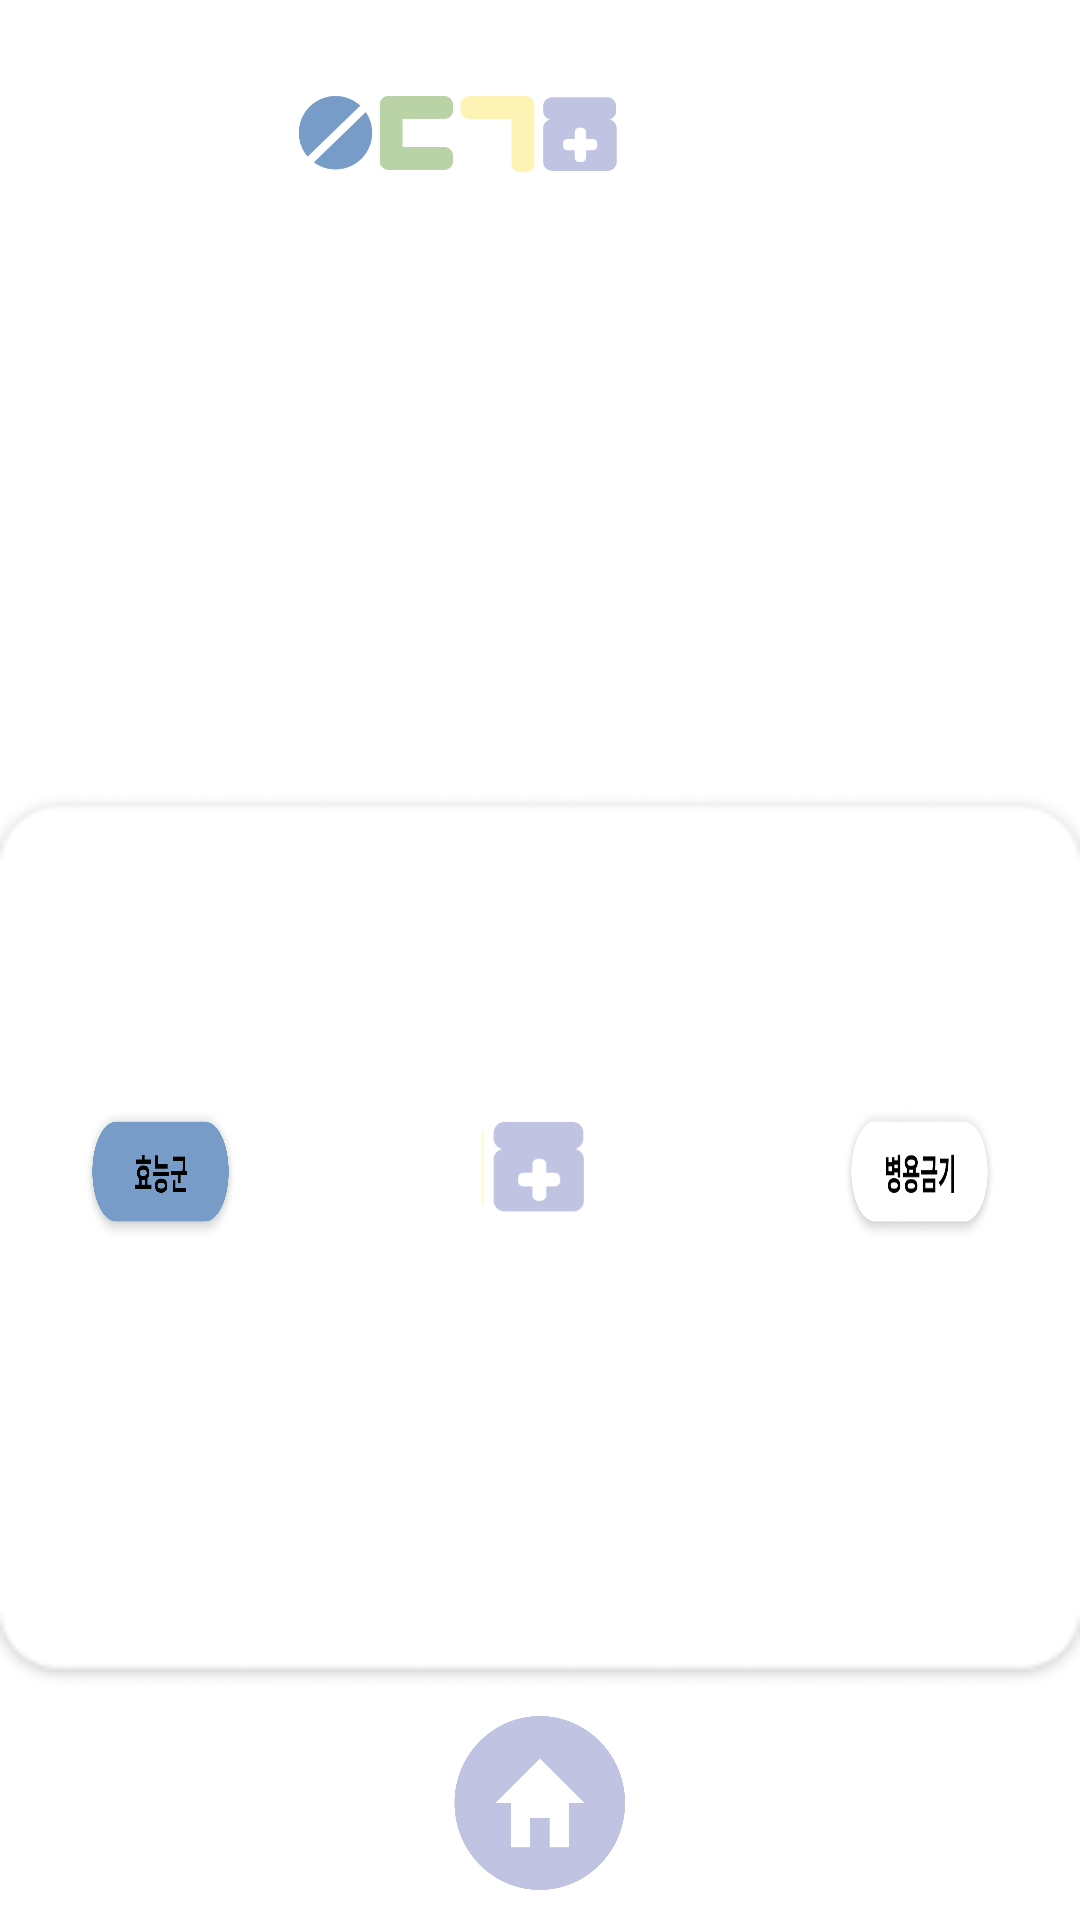

This screen was rendered from an Android layout file. Write that file and the resources it references.
<!-- AndroidManifest.xml: application theme Theme.Medicine4 -->
<!-- res/layout/activity_image_display.xml -->
<?xml version="1.0" encoding="utf-8"?>
<RelativeLayout
    xmlns:android="http://schemas.android.com/apk/res/android"
    android:layout_width="match_parent"
    android:layout_height="match_parent"
    android:background="@drawable/mypage_background">

    

    

    <ImageView
        android:id="@+id/imageview"
        android:layout_width="296dp"
        android:layout_height="123dp"
        android:layout_alignParentStart="true"
        android:layout_alignParentTop="true"
        android:layout_centerHorizontal="true"
        android:layout_marginStart="59dp"
        android:layout_marginTop="95dp"
        android:scaleType="fitCenter" />

    <ImageView
        android:id="@+id/titleImageView"
        android:layout_width="211dp"
        android:layout_height="73dp"
        android:layout_alignParentTop="true"
        android:layout_alignParentRight="true"
        android:layout_centerHorizontal="true"
        android:layout_marginTop="15dp"
        android:layout_marginRight="102dp"
        android:src="@drawable/title_small_image" />

    
    

    <TextView
        android:id="@+id/drugNameTextView"
        style="@style/Widget.AppCompat.TextView"
        android:layout_width="332dp"
        android:layout_height="104dp"
        android:layout_below="@id/imageview"
        android:layout_centerHorizontal="true"
        android:layout_marginTop="17dp"
        android:fontFamily="@font/sejonghospitalbold"
        android:text=""
        android:textAlignment="center"
        android:textColor="#000000"
        android:textSize="18sp" />

    <TextView
        android:id="@+id/ingredientNameTextView"
        android:layout_width="wrap_content"
        android:layout_height="58dp"
        android:layout_alignParentStart="true"
        android:layout_alignParentLeft="true"
        android:layout_alignParentTop="true"
        android:layout_alignParentEnd="true"
        android:layout_centerInParent="true"
        android:layout_marginStart="39dp"
        android:layout_marginLeft="39dp"
        android:layout_marginTop="455dp"
        android:layout_marginEnd="38dp"
        android:fontFamily="@font/sejonghospitalbold"
        android:text=""
        android:textSize="16sp"
        android:visibility="invisible" />

    <androidx.appcompat.widget.AppCompatButton
        android:id="@+id/selectdangerButton"
        android:layout_width="wrap_content"
        android:layout_height="45dp"
        android:layout_alignParentLeft="true"
        android:layout_alignParentTop="true"
        android:layout_alignParentRight="true"
        android:layout_centerInParent="true"
        android:layout_marginLeft="281dp"
        android:layout_marginTop="369dp"
        android:layout_marginRight="28dp"
        android:background="@drawable/bluedanger"
        android:visibility="invisible" />

    <ImageView
        android:id="@+id/infoImage"
        android:layout_width="101dp"
        android:layout_height="39dp"
        android:layout_alignParentTop="true"
        android:layout_centerHorizontal="true"
        android:layout_marginTop="371dp"
        android:src="@drawable/bottle" />

    <androidx.appcompat.widget.AppCompatButton
        android:id="@+id/dangerButton"
        android:layout_width="wrap_content"
        android:layout_height="45dp"
        android:layout_alignParentLeft="true"
        android:layout_alignParentTop="true"
        android:layout_alignParentRight="true"
        android:layout_centerInParent="true"
        android:layout_marginLeft="281dp"
        android:layout_marginTop="369dp"
        android:layout_marginRight="28dp"
        android:background="@drawable/danger" />

    <androidx.appcompat.widget.AppCompatButton
        android:id="@+id/goodHealthButton"
        android:layout_width="wrap_content"
        android:layout_height="45dp"
        android:layout_alignParentLeft="true"
        android:layout_alignParentTop="true"
        android:layout_alignParentRight="true"
        android:layout_centerInParent="true"
        android:layout_marginLeft="28dp"
        android:layout_marginTop="369dp"
        android:layout_marginRight="281dp"
        android:background="@drawable/dup"
        android:text=""
        android:textAlignment="viewEnd"
        android:visibility="invisible" />

    <androidx.appcompat.widget.AppCompatButton
        android:id="@+id/selectgoodButton"
        android:layout_width="wrap_content"
        android:layout_height="45dp"
        android:layout_alignParentLeft="true"
        android:layout_alignParentTop="true"
        android:layout_alignParentRight="true"
        android:layout_centerInParent="true"
        android:layout_marginLeft="28dp"
        android:layout_marginTop="369dp"
        android:layout_marginRight="281dp"
        android:background="@drawable/bluedup"
        android:text=""
        android:textAlignment="viewEnd" />

    <TextView
        android:id="@+id/therapeuticGroupTextView"
        android:layout_width="wrap_content"
        android:layout_height="58dp"
        android:layout_alignParentStart="true"
        android:layout_alignParentLeft="true"
        android:layout_alignParentTop="true"
        android:layout_alignParentEnd="true"
        android:layout_centerInParent="true"
        android:layout_marginStart="39dp"
        android:layout_marginLeft="39dp"
        android:layout_marginTop="455dp"
        android:layout_marginEnd="38dp"
        android:fontFamily="@font/sejonghospitalbold"
        android:textSize="16sp" />

    <TextView
        android:id="@+id/contraindicationsTextView"
        android:layout_width="wrap_content"
        android:layout_height="151dp"
        android:layout_alignParentStart="true"
        android:layout_alignParentLeft="true"
        android:layout_alignParentTop="true"
        android:layout_alignParentEnd="true"
        android:layout_centerInParent="true"
        android:layout_marginStart="39dp"
        android:layout_marginLeft="39dp"
        android:layout_marginTop="513dp"
        android:layout_marginEnd="36dp"
        android:fontFamily="@font/sejonghospital"
        android:textSize="18sp"
        android:visibility="invisible" />

    <TextView
        android:id="@+id/maxDailyDosageTextView"
        android:layout_width="wrap_content"
        android:layout_height="151dp"
        android:layout_alignParentStart="true"
        android:layout_alignParentLeft="true"
        android:layout_alignParentTop="true"
        android:layout_alignParentEnd="true"
        android:layout_centerInParent="true"
        android:layout_marginStart="39dp"
        android:layout_marginLeft="39dp"
        android:layout_marginTop="513dp"
        android:layout_marginEnd="37dp"
        android:fontFamily="@font/sejonghospital"
        android:text=""
        android:textSize="18sp" />

    <androidx.appcompat.widget.AppCompatButton
        android:id="@+id/backHomeButton"
        android:layout_width="58dp"
        android:layout_height="58dp"
        android:layout_alignParentBottom="true"
        android:layout_centerInParent="true"
        android:layout_marginBottom="10dp"
        android:background="@drawable/back_home_button_background"
        android:layout_centerHorizontal="true"
        android:textAlignment="viewEnd" />

</RelativeLayout>
<!-- resources referenced by this layout -->
<resources>
  <!-- drawable back_home_button_background: png bitmap (drawable, 9829 bytes) -->
  <!-- drawable bluedanger: png bitmap (drawable, 147979 bytes) -->
  <!-- drawable bluedup: png bitmap (drawable, 145580 bytes) -->
  <!-- drawable bottle: png bitmap (drawable, 3224 bytes) -->
  <!-- drawable danger: png bitmap (drawable, 28946 bytes) -->
  <!-- drawable dup: png bitmap (drawable, 28209 bytes) -->
  <!-- drawable mypage_background: png bitmap (drawable, 3443 bytes) -->
  <!-- drawable title_small_image: png bitmap (drawable, 21432 bytes) -->
  <style name="Theme.Medicine4" parent="Base.Theme.Medicine4" />
  <style name="Base.Theme.Medicine4" parent="Theme.MaterialComponents.DayNight.NoActionBar">
          <item name="colorPrimaryDark">#789BC7</item>
          <item name="android:statusBarColor" tools:targetApi="1">?attr/colorPrimaryDark</item>
      </style>
</resources>
